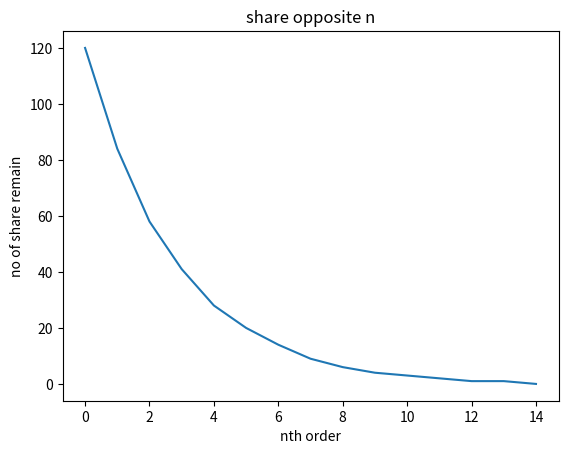

Generate this figure with matplotlib:
import matplotlib.pyplot as plt

n = 0
y = 1
yaxis = []
xaxis = []

while y >0 :
    y = int(120 * ((0.7)** n))
    yaxis.append(y) 
    xaxis.append(n)
    n = n  + 1

plt.plot(xaxis, yaxis)
plt.xlabel("nth order")
plt.ylabel("no of share remain")
plt.title("share opposite n")

print(xaxis)
print(yaxis)

# plt.show()

